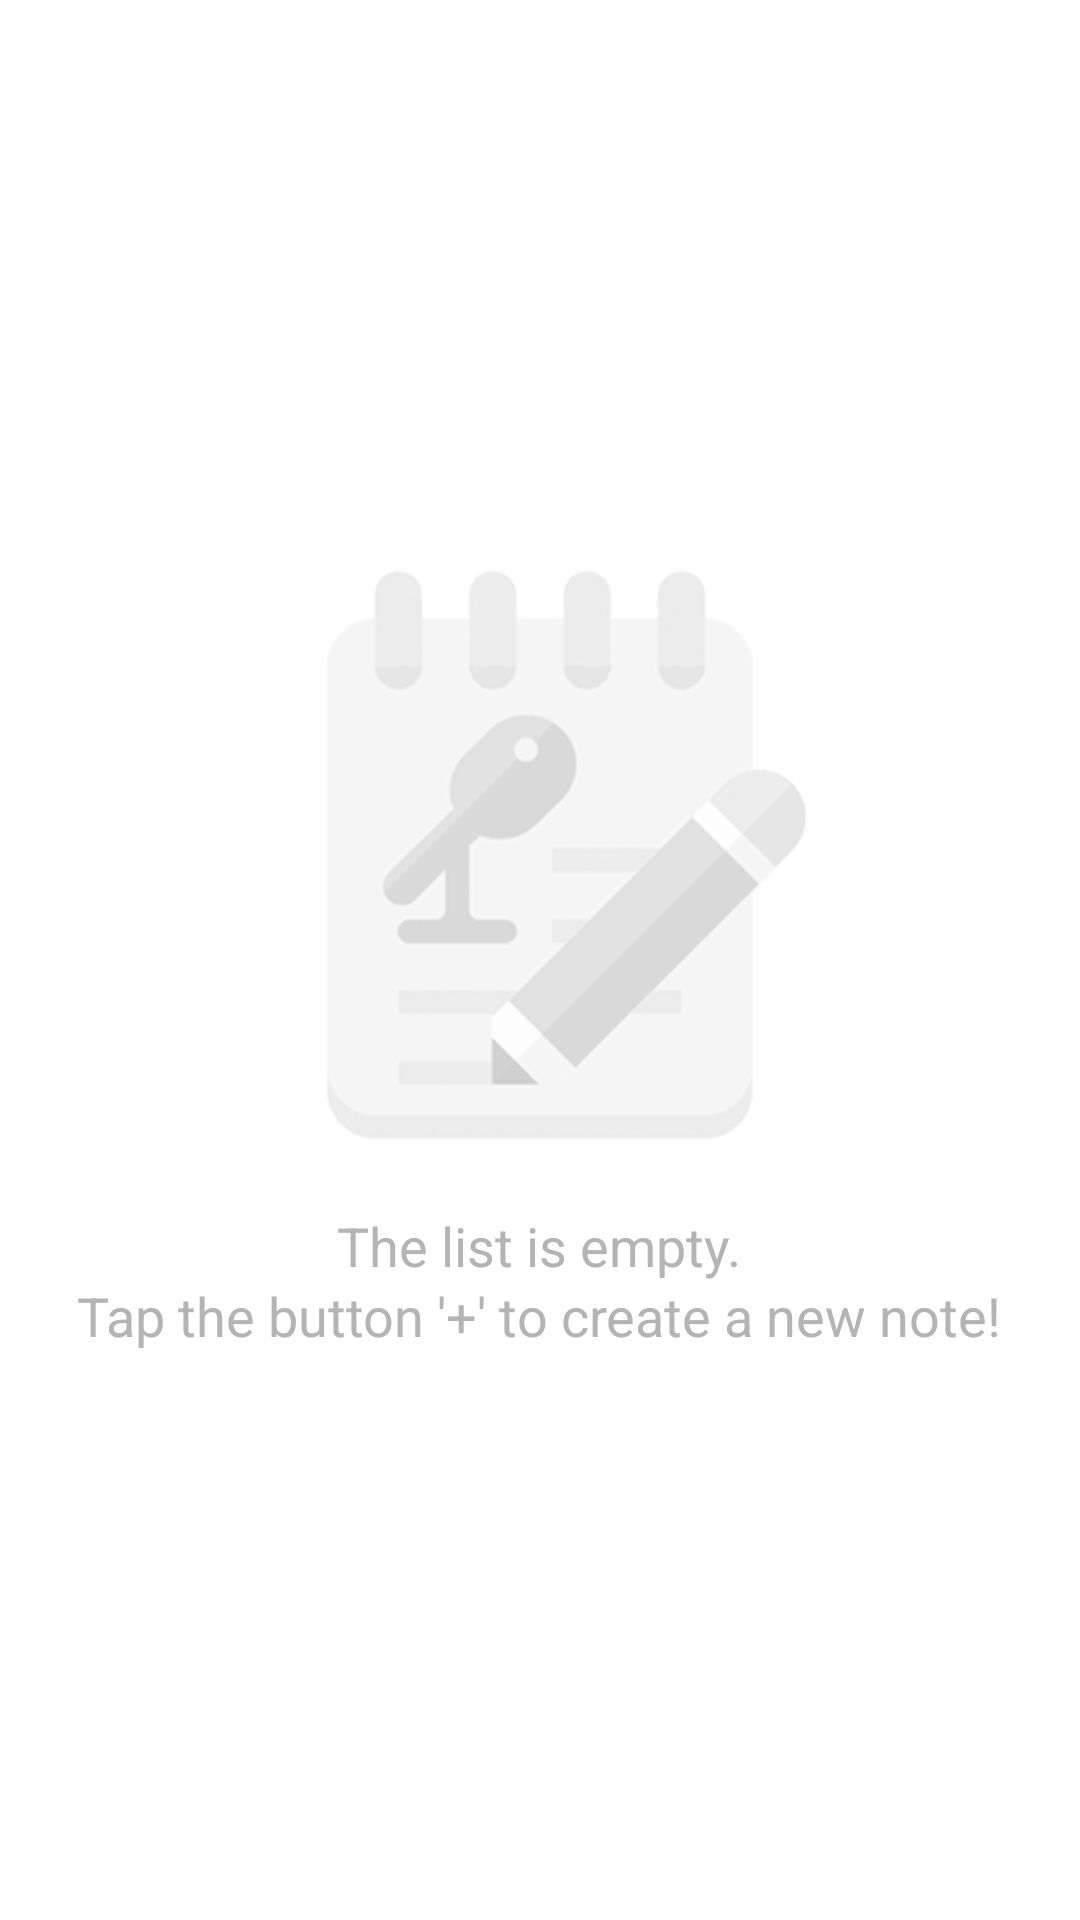

Write the Android layout XML for this screen, with the resource values it uses.
<!-- AndroidManifest.xml: application theme AppTheme.Base -->
<!-- res/layout/empty_note_list.xml -->
<?xml version="1.0" encoding="utf-8"?>
<RelativeLayout xmlns:android="http://schemas.android.com/apk/res/android"
    xmlns:tools="http://schemas.android.com/tools"
    android:id="@+id/empty_list"
    android:layout_width="match_parent"
    android:layout_height="match_parent"
    tools:context="it.giorgini.soundnotes.NoteDetailActivity"
    tools:ignore="MergeRootFrame"
    android:gravity="center">

    <ImageView
        android:src="@drawable/empty_list_wallpaper"
        android:layout_width="wrap_content"
        android:layout_height="wrap_content"
        android:id="@+id/empty_list_image"
        android:layout_alignParentStart="true"
        android:layout_alignParentEnd="true"
        android:layout_alignParentLeft="true"
        android:layout_alignParentRight="true"
        tools:ignore="ContentDescription" />
        
        

    <TextView
        android:layout_width="wrap_content"
        android:layout_height="wrap_content"
        android:text="@string/empty_list_msg"
        android:id="@+id/textView"
        android:textSize="18sp"
        android:typeface="sans"
        android:textColor="@color/textLight"
        android:gravity="center_horizontal"
        android:layout_centerHorizontal="true"
        android:layout_below="@+id/empty_list_image"
        android:singleLine="false"
        android:paddingTop="22dp"
        android:lineSpacingMultiplier="1.1" />
</RelativeLayout>
<!-- resources referenced by this layout -->
<resources>
  <item name="textLight" type="color">#FFb4b4b4</item>
  <!-- drawable empty_list_wallpaper: png bitmap (drawable-hdpi, 8360 bytes) -->
  <string name="empty_list_msg">"The list is empty.\nTap the button '+' to create a new note!"</string>
</resources>
